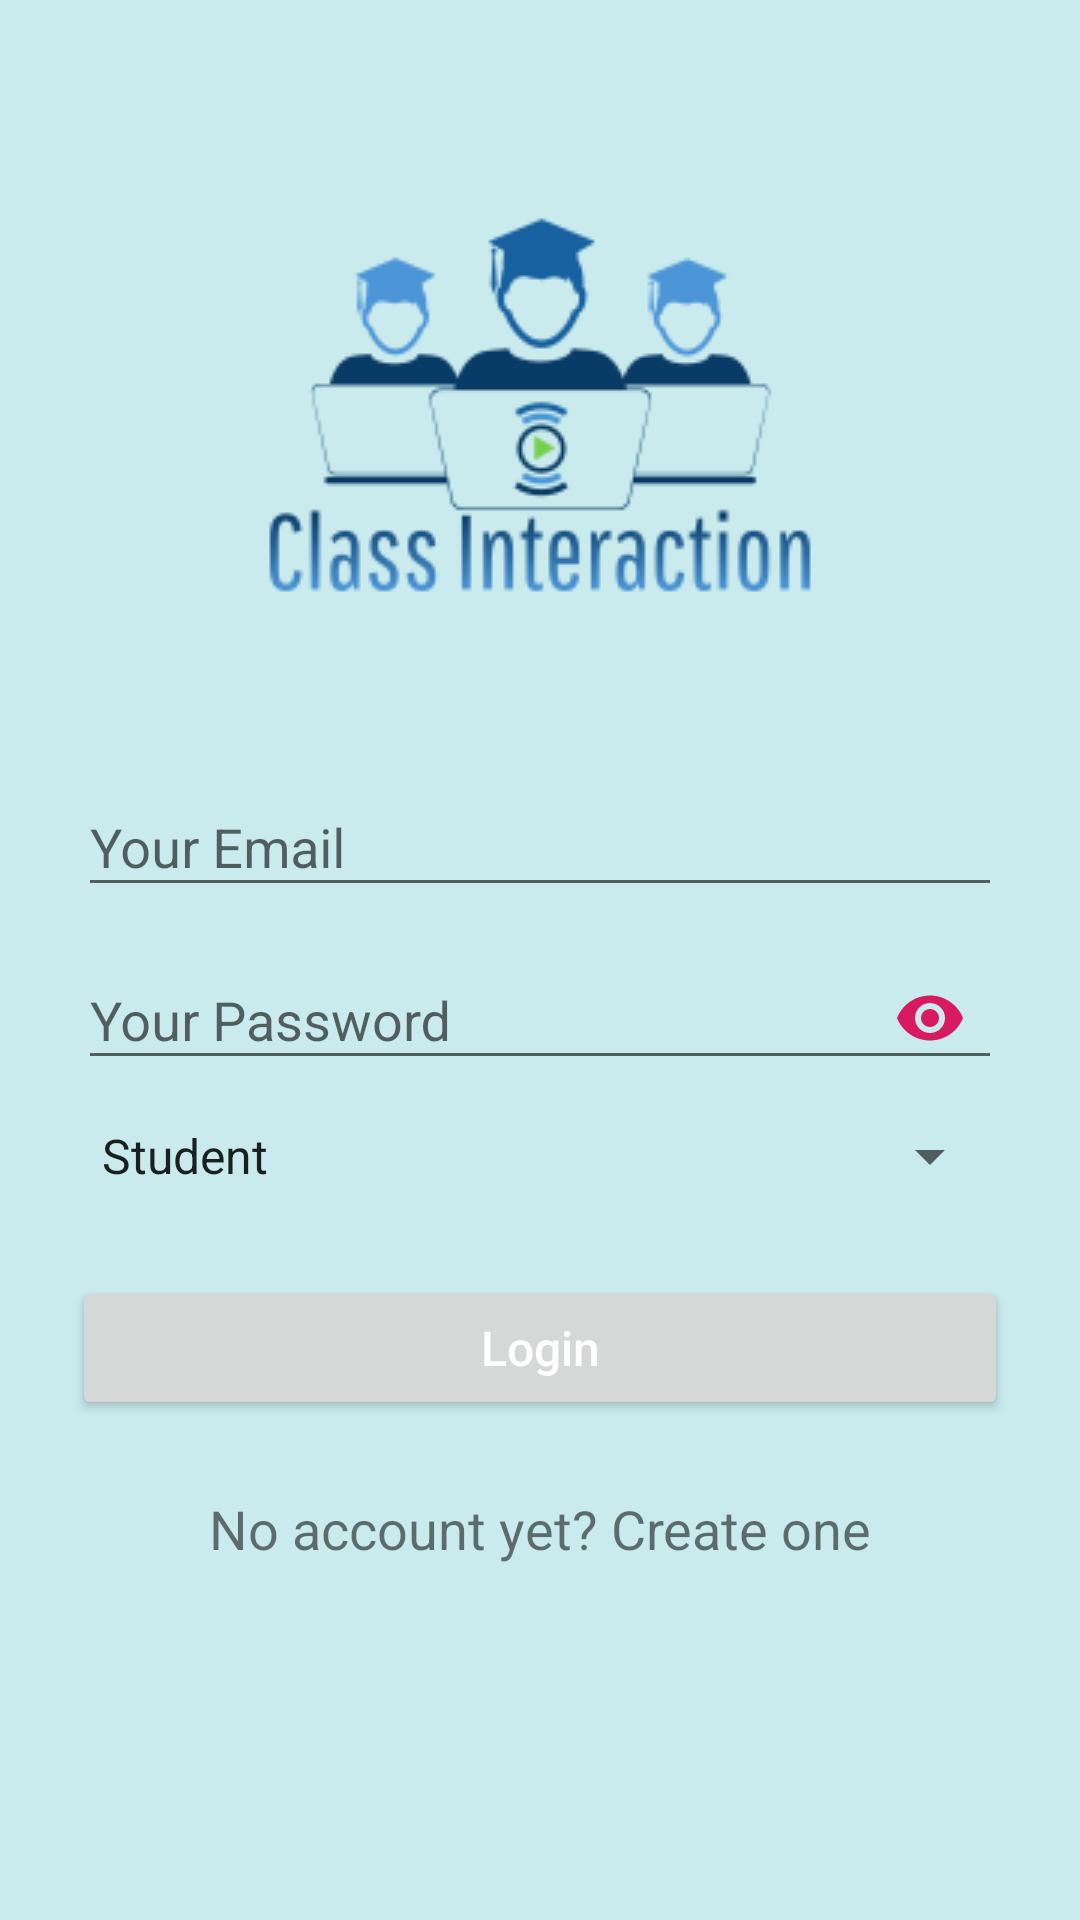

Write the Android layout XML for this screen, with the resource values it uses.
<!-- AndroidManifest.xml: application theme AppTheme -->
<!-- res/layout/activity_login.xml -->
<?xml version="1.0" encoding="utf-8"?>
<ScrollView xmlns:android="http://schemas.android.com/apk/res/android"
android:layout_width="fill_parent"
android:layout_height="fill_parent"
xmlns:tools="http://schemas.android.com/tools"
xmlns:app="http://schemas.android.com/apk/res-auto"
android:fitsSystemWindows="true"
tools:context=".login.LoginActivity"
android:background="@color/cyan_light">

<LinearLayout
    android:orientation="vertical"
    android:layout_width="match_parent"
    android:layout_height="wrap_content"
    android:paddingTop="30dp"
    android:paddingLeft="24dp"
    android:paddingRight="24dp">

    <ImageView android:src="@drawable/logo_text"
        android:layout_width="wrap_content"
        android:layout_height="210dp"
        android:layout_marginBottom="10dp"
        android:layout_gravity="center_horizontal" />

    
    <com.google.android.material.textfield.TextInputLayout
        android:layout_width="match_parent"
        android:layout_height="wrap_content">
        <EditText android:id="@+id/et_email"
            android:layout_width="match_parent"
            android:layout_height="wrap_content"
            android:inputType="textEmailAddress"
            android:hint="@string/your_email"
            style="@style/TextStyle"
            android:textColor="@color/black_effective"/>
    </com.google.android.material.textfield.TextInputLayout>

    
    <com.google.android.material.textfield.TextInputLayout
        android:layout_width="match_parent"
        android:layout_height="wrap_content"
        app:passwordToggleEnabled="true"
        app:passwordToggleTint="@color/colorAccent">
        <EditText android:id="@+id/et_password"
            android:layout_width="match_parent"
            android:layout_height="wrap_content"
            android:inputType="textPassword"
            android:hint="@string/your_password"
            style="@style/TextStyle"
            android:textColor="@color/black_effective"/>
    </com.google.android.material.textfield.TextInputLayout>
    <Spinner
        android:id="@+id/spinnerRole"
        style="@style/TextStyle"
        android:layout_width="match_parent"
        android:layout_height="wrap_content"
        android:layout_marginTop="8dp"
        android:layout_marginBottom="8dp"
        android:cursorVisible="true"
        android:entries="@array/role_array"
        android:hint="@string/your_password"
        android:maxLength="50"
        android:prompt="@string/roleList"
        android:textColor="@color/black_effective" />

    
    <Button
        android:id="@+id/btnLogin"
        android:layout_width="fill_parent"
        android:layout_height="wrap_content"
        android:layout_marginTop="20dp"
        android:layout_marginBottom="24dp"
        android:padding="12dp"
        style="@style/Button.Primary"
        android:text="Login"/>

    
    <TextView android:id="@+id/createAcct"
        android:layout_width="fill_parent"
        android:layout_height="wrap_content"
        android:layout_marginBottom="24dp"
        android:text="@string/register_link"
        android:gravity="center"
        android:textSize="18sp"/>
    <androidx.core.widget.ContentLoadingProgressBar
        android:id="@+id/progressbar"
        android:layout_width="match_parent"
        android:layout_height="2dp"/>
</LinearLayout>

</ScrollView>
<!-- resources referenced by this layout -->
<resources>
  <string-array name="role_array">
          <item>Student</item>
          <item>Teacher</item>
      </string-array>
  <color name="black_effective">#2a2a2a</color>color&gt;
  <color name="colorAccent">#D81B60</color>
  <color name="cyan_light">#c9ebee</color>
  <!-- drawable logo_text: png bitmap (drawable-v24, 12344 bytes) -->
  <string name="register_link">No account yet? Create one</string>
  <string name="roleList">Choose who you are</string>
  <string name="your_email">Your Email</string>
  <string name="your_password">Your Password</string>
  <style name="Button.Primary" parent="Button">
          <item name="android:textColor">@color/white</item>
      </style>
  <style name="TextStyle">
          <item name="android:layout_marginTop">2dp</item>
          <item name="android:layout_marginBottom">2dp</item>
          <item name="android:layout_marginLeft">2dp</item>
          <item name="android:layout_marginRight">2dp</item>
          <item name="android:textColor">@color/black_effective</item>
      </style>
  <style name="AppTheme" parent="Theme.AppCompat.Light.DarkActionBar">
          
          <item name="colorPrimary">@color/colorPrimary</item>
          <item name="colorPrimaryDark">@color/colorPrimaryDark</item>
          <item name="colorAccent">@color/colorAccent</item>
      </style>
  <style name="Button" parent="Widget.AppCompat.Button">
          <item name="android:textColor">@color/black_effective</item>
          <item name="android:layout_height">48dp</item>
          <item name="android:layout_width">match_parent</item>
          <item name="android:paddingLeft">8dp</item>
          <item name="android:paddingRight">8dp</item>
          <item name="android:textAllCaps">false</item>
          <item name="android:textSize">16sp</item>
      </style>
  <color name="white">#ffffff</color>
  <color name="colorPrimary">#008577</color>
  <color name="colorPrimaryDark">#00574B</color>
</resources>
